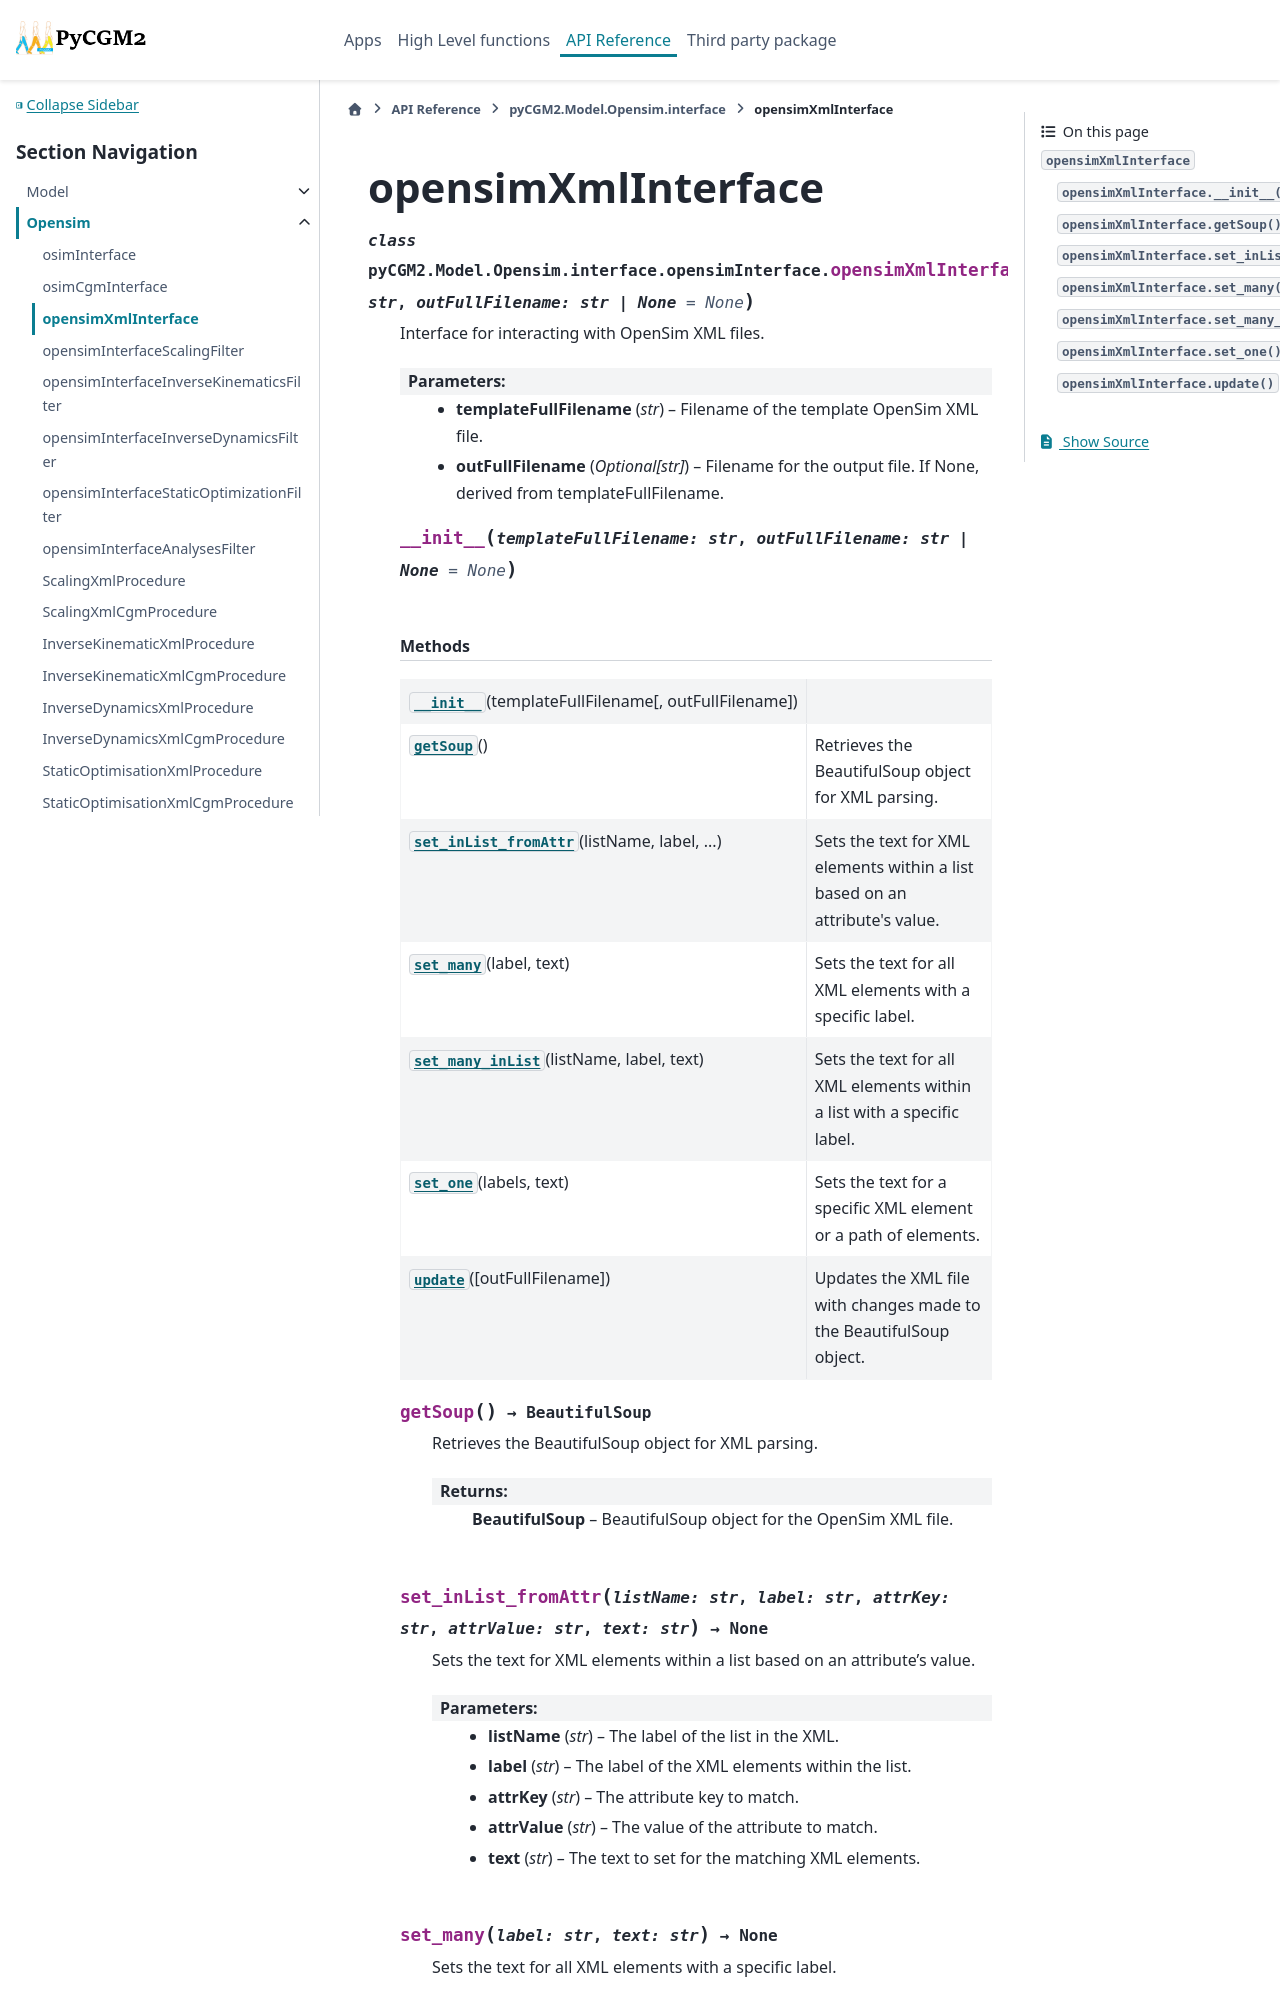

repository: pyCGM2/pyCGM2 · page: modules/model/generated/pyCGM2.Model.Opensim.interface.opensimInterface.opensimXmlInterface.html · generator: sphinx

opensimXmlInterface
===================

.. currentmodule:: pyCGM2.Model.Opensim.interface.opensimInterface

.. autoclass:: opensimXmlInterface
   :members:

   
   .. automethod:: __init__

   
   .. rubric:: Methods
